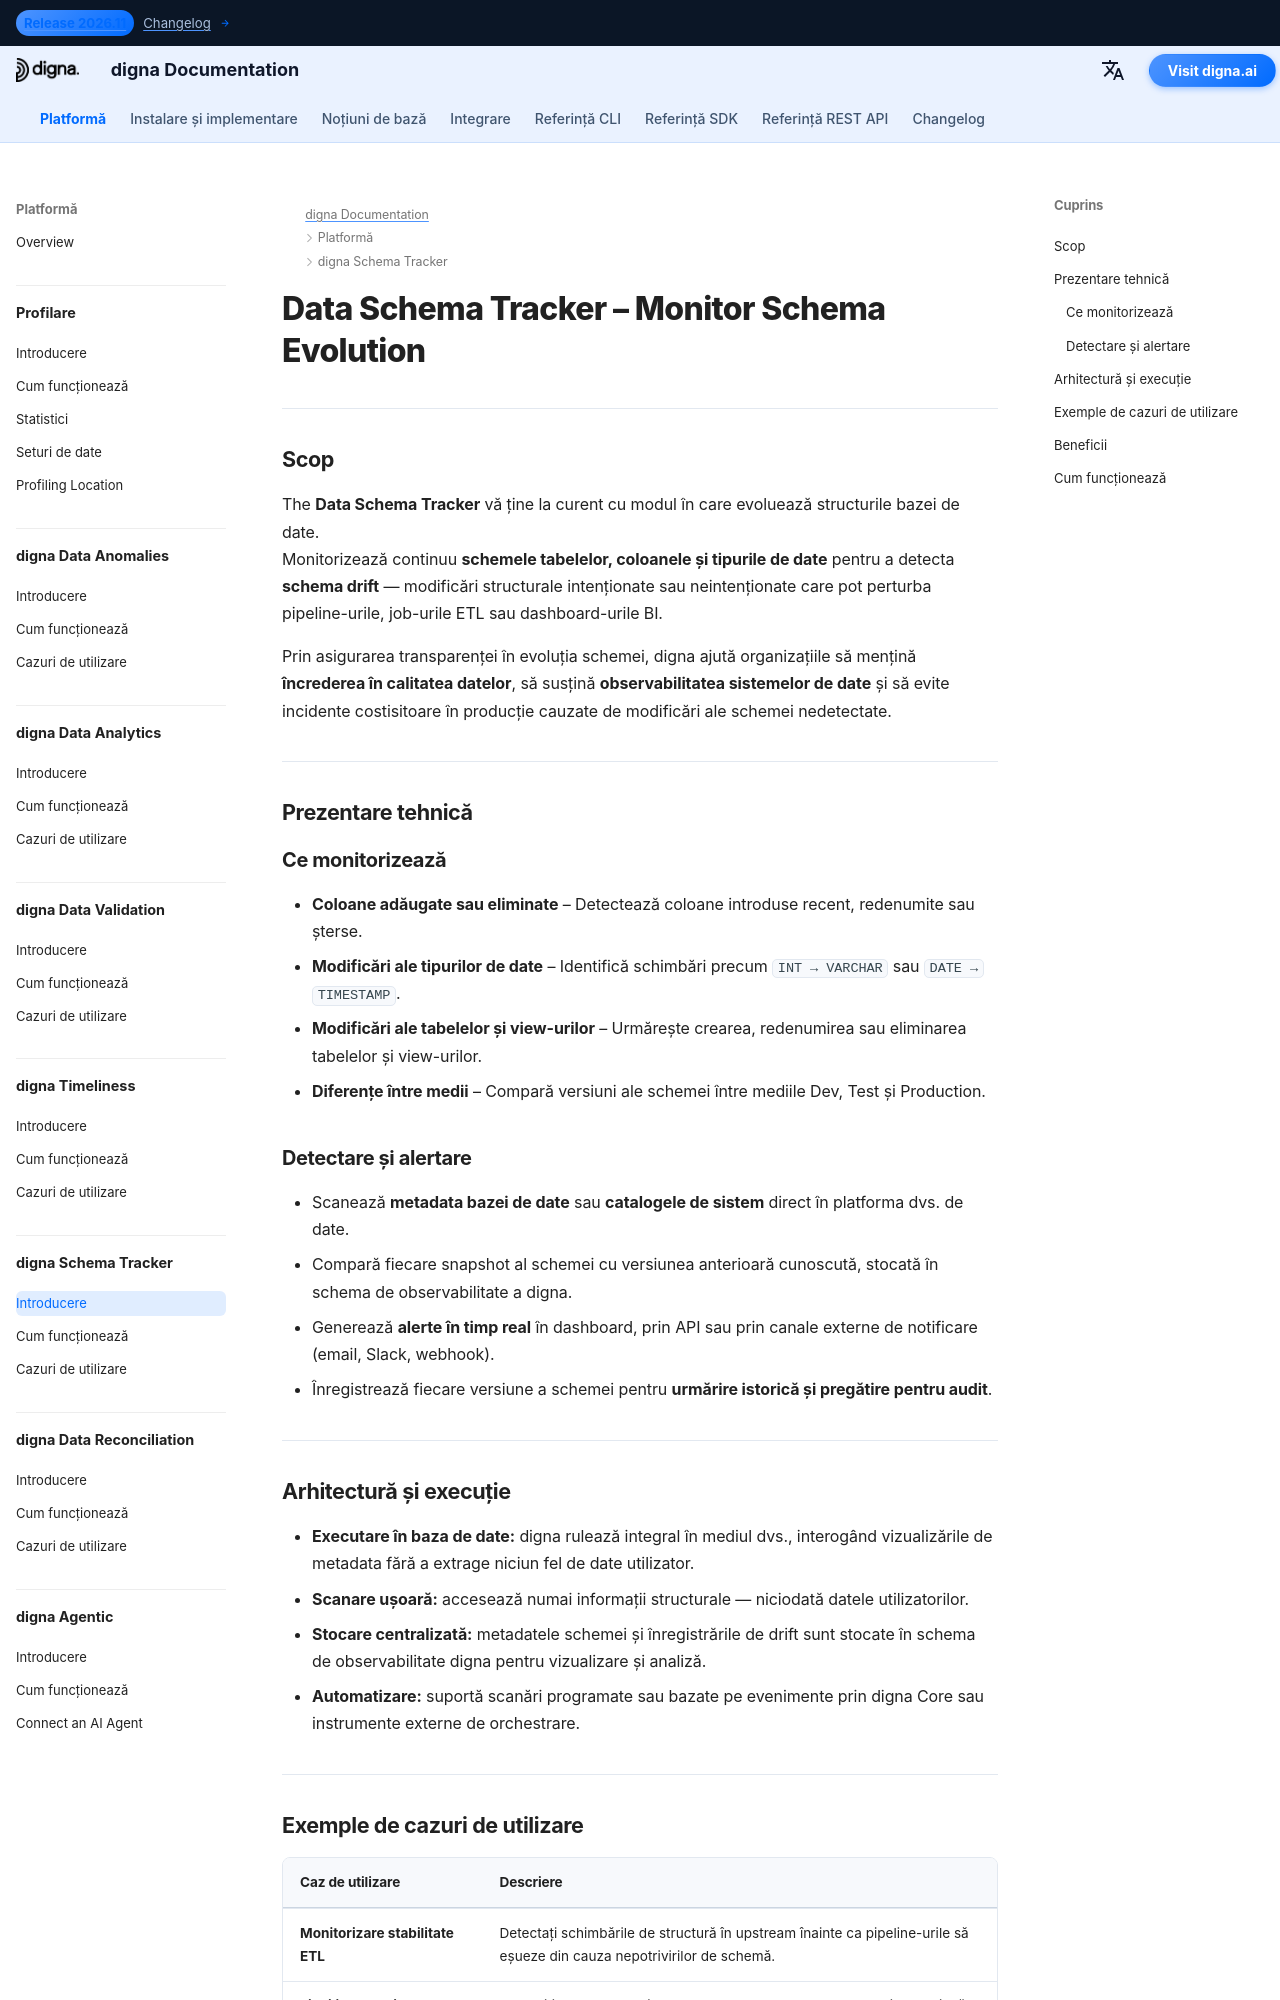

repository: dignaai/digna-docs · page: ro/platform/schema_tracker/Introduction/index.html · generator: mkdocs

---
title: Data Schema Tracker – Monitorizarea evoluției schemei | Documentația digna
description: Aflați cum digna Data Schema Tracker monitorizează modificările coloanelor, actualizările tipurilor de date și derivația schemei. Detectați și primiți alerte pentru modificările intenționate sau neintenționate ale schemei pentru a preveni eșecuri ETL, dashboard-uri nefuncționale și pierderea observabilității datelor.
image: /assets/logo_square.png
keywords:
  - monitorizare schemă date
  - detectare schema drift
  - monitorizare evoluție schemă
  - observabilitate metadate
  - observabilitate date
  - calitatea datelor
  - monitorizare structură date
  - metadata baze de date
  - stabilitate pipeline ETL
  - digna data schema tracker
lang: en
robots: index, follow
og_title: Data Schema Tracker – Monitorizarea evoluției schemei | Documentația digna
og_description: digna Data Schema Tracker monitorizează derivația schemei, modificările tipurilor de date și actualizările coloanelor. Primiți alerte înainte ca pipeline-urile ETL sau dashboard-urile să eșueze din cauza modificărilor neașteptate ale structurii.
og_image: /assets/logo_square.png
og_type: article
twitter_card: summary_large_image
---

# Data Schema Tracker – Monitor Schema Evolution
<h1 style="display:none;">Modul AI pentru observabilitatea metadatelor și calitatea datelor – digna Data Schema Tracker</h1>

---

## Scop

The **Data Schema Tracker** vă ține la curent cu modul în care evoluează structurile bazei de date.  
Monitorizează continuu **schemele tabelelor, coloanele și tipurile de date** pentru a detecta **schema drift** — modificări structurale intenționate sau neintenționate care pot perturba pipeline-urile, job-urile ETL sau dashboard-urile BI.

Prin asigurarea transparenței în evoluția schemei, digna ajută organizațiile să mențină **încrederea în calitatea datelor**, să susțină **observabilitatea sistemelor de date** și să evite incidente costisitoare în producție cauzate de modificări ale schemei nedetectate.

---

## Prezentare tehnică

### Ce monitorizează

- **Coloane adăugate sau eliminate** – Detectează coloane introduse recent, redenumite sau șterse.  
- **Modificări ale tipurilor de date** – Identifică schimbări precum `INT → VARCHAR` sau `DATE → TIMESTAMP`.  
- **Modificări ale tabelelor și view-urilor** – Urmărește crearea, redenumirea sau eliminarea tabelelor și view-urilor.  
- **Diferențe între medii** – Compară versiuni ale schemei între mediile Dev, Test și Production.  

### Detectare și alertare

- Scanează **metadata bazei de date** sau **catalogele de sistem** direct în platforma dvs. de date.  
- Compară fiecare snapshot al schemei cu versiunea anterioară cunoscută, stocată în schema de observabilitate a digna.  
- Generează **alerte în timp real** în dashboard, prin API sau prin canale externe de notificare (email, Slack, webhook).  
- Înregistrează fiecare versiune a schemei pentru **urmărire istorică și pregătire pentru audit**.

---
